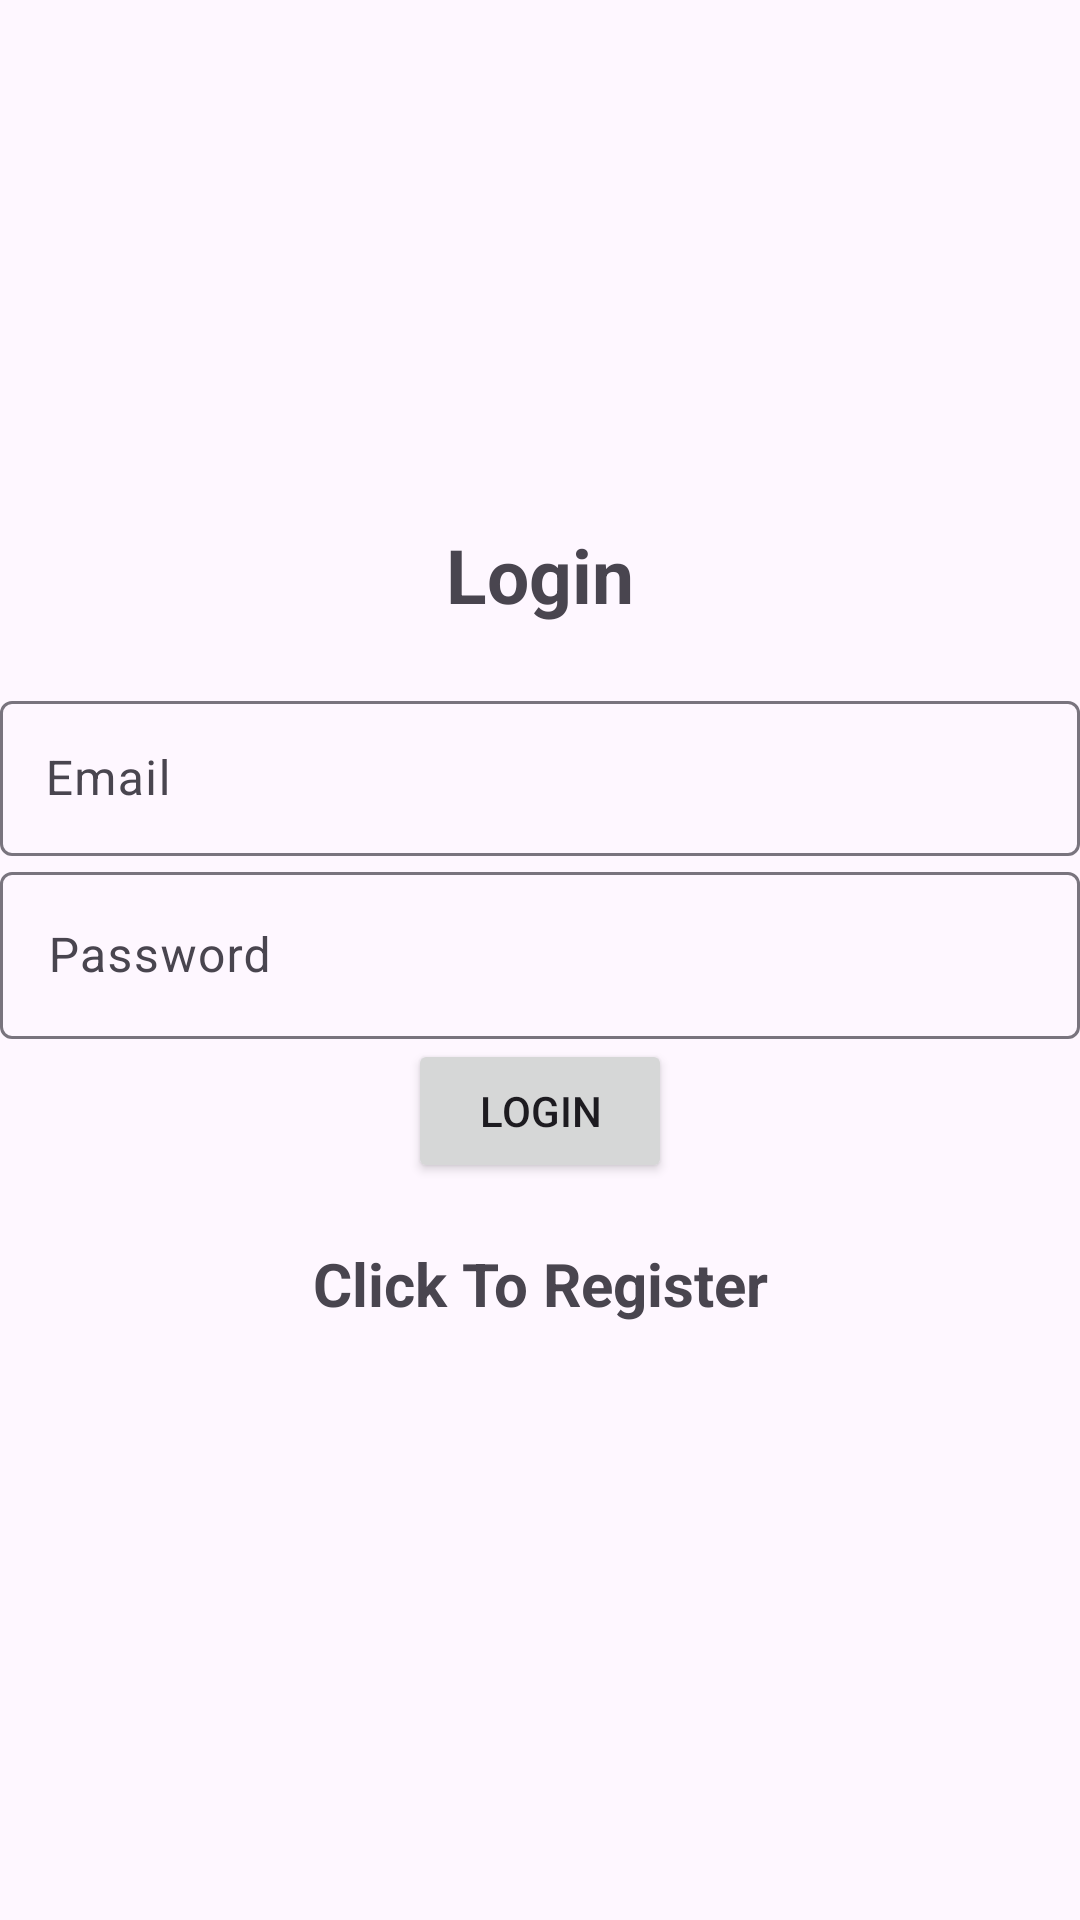

Here is an Android app screen rendered from its layout file. Give the layout XML and the strings, colors and styles it references.
<!-- AndroidManifest.xml: application theme Theme.Material3.Light.NoActionBar -->
<!-- res/layout/activity_login.xml -->
<?xml version="1.0" encoding="utf-8"?>
<LinearLayout xmlns:android="http://schemas.android.com/apk/res/android"
    xmlns:app="http://schemas.android.com/apk/res-auto"
    xmlns:tools="http://schemas.android.com/tools"
    android:id="@+id/main"
    android:layout_width="match_parent"
    android:orientation="vertical"
    android:gravity="center"
    android:layout_height="match_parent"
    tools:context=".Login">

    <TextView
        android:textSize="25sp"
        android:textStyle="bold"
        android:text="@string/login"
        android:layout_width="match_parent"
        android:layout_height="wrap_content"
        android:layout_marginBottom="20dp"
        android:gravity="center"/>

    <com.google.android.material.textfield.TextInputLayout
        android:layout_width="match_parent"
        android:layout_height="wrap_content">
        <com.google.android.material.textfield.TextInputEditText
            android:padding="15dp"
            android:id="@+id/email"
            android:hint="@string/email"
            android:layout_width="match_parent"
            android:layout_height="wrap_content">
        </com.google.android.material.textfield.TextInputEditText>
    </com.google.android.material.textfield.TextInputLayout>


    <com.google.android.material.textfield.TextInputLayout
        android:layout_width="match_parent"
        android:layout_height="wrap_content">
        <com.google.android.material.textfield.TextInputEditText
            android:id="@+id/password"
            android:hint="@string/password"
            android:layout_width="match_parent"
            android:layout_height="wrap_content">
        </com.google.android.material.textfield.TextInputEditText>
    </com.google.android.material.textfield.TextInputLayout>

    <ProgressBar
        android:id="@+id/progressBar"
        android:visibility="gone"
        android:layout_width="wrap_content"
        android:layout_height="wrap_content"/>

    <Button
        android:id="@+id/loginButton"
        android:layout_width="wrap_content"
        android:layout_height="wrap_content"
        android:text="@string/login"/>

    <TextView
        android:textStyle="bold"
        android:textSize="20sp"
        android:gravity="center"
        android:layout_marginTop="20dp"
        android:id="@+id/registerNow"
        android:text="@string/click_to_register"
        android:layout_width="match_parent"
        android:layout_height="wrap_content"/>

</LinearLayout>
<!-- resources referenced by this layout -->
<resources>
  <string name="click_to_register">Click To Register\n</string>
  <string name="email">Email</string>
  <string name="login">Login</string>
  <string name="password">Password</string>
</resources>
